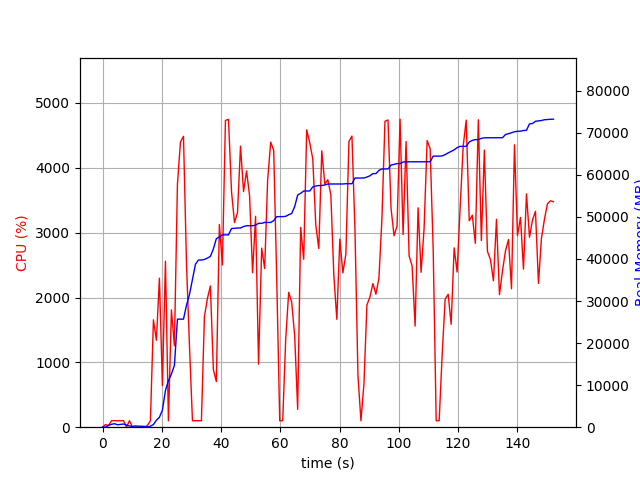

Source data for this figure (header and first rows):
elapsed_time, nproc, cpu, mem_real, mem_virtual
7.62939453125e-05, 1, 0.0, 10.13, 3191
1.009, 2, 41.6, 35.02, 161.2
2.02, 4, 23.8, 440.7, 2230
3.03, 4, 100.0, 687.8, 2576
4.041, 5, 100.9, 831.8, 3074
5.051, 3, 99.0, 578.7, 2158
6.061, 3, 99.0, 666.6, 2270
7.071, 3, 100.2, 754.9, 2270
8.079, 5, 3.0, 506.4, 2562
9.089, 3, 99.9, 283.1, 1686
10.1, 3, 1.0, 198, 1590
11.11, 3, 2.0, 296.6, 1694
12.12, 3, 0.0, 242.2, 1629
13.13, 3, 4.0, 230.7, 1626
14.14, 3, 0.0, 174.9, 1581
15.15, 1, 26.6, 85.54, 695.2
16.16, 1, 99.9, 239.4, 427.2
17.17, 1, 1656, 649.1, 4820
18.18, 1, 1341, 1657, 7056
19.19, 1, 2298, 2361, 9616
20.2, 1, 642.8, 4051, 16826
21.23, 1, 2559, 8733, 21946
22.24, 1, 99.0, 11091, 21946
23.25, 1, 1809, 12646, 28090
24.26, 1, 1256, 14688, 28102
25.28, 1, 3747, 25697, 36308
26.3, 1, 4400, 25697, 36308
27.32, 1, 4486, 25697, 36308
28.34, 1, 2515, 29026, 48481
29.35, 1, 1247, 31562, 48481
30.36, 1, 98.2, 35136, 60769
31.36, 1, 100.3, 38759, 60769
32.37, 1, 100.2, 39754, 60769
33.38, 1, 100.2, 39754, 60769
34.39, 1, 1704, 39888, 60946
35.39, 1, 1984, 40213, 61305
36.4, 1, 2178, 40607, 61689
37.41, 1, 888.6, 42391, 61941
38.42, 1, 704.1, 44841, 61941
39.44, 1, 3126, 45252, 62287
40.46, 1, 2502, 45737, 62785
41.48, 1, 4732, 45738, 62799
42.51, 1, 4747, 45739, 62819
43.54, 1, 3632, 47238, 64475
44.54, 1, 3156, 47306, 64599
45.55, 1, 3310, 47372, 64651
46.57, 1, 4334, 47378, 64651
47.59, 1, 3633, 47720, 64795
48.61, 1, 3953, 47910, 65071
49.64, 1, 3569, 47910, 65071
50.65, 1, 2382, 47910, 65071
51.65, 1, 3252, 48040, 65583
52.66, 1, 972.7, 48480, 65071
53.72, 1, 2762, 48481, 65071
54.73, 1, 2446, 48696, 65095
55.73, 1, 3815, 48696, 65095
56.76, 1, 4396, 48696, 65095
57.78, 1, 4268, 49129, 65467
58.8, 1, 2276, 50074, 66507
59.81, 1, 100.3, 50074, 66507
... 91 more rows
